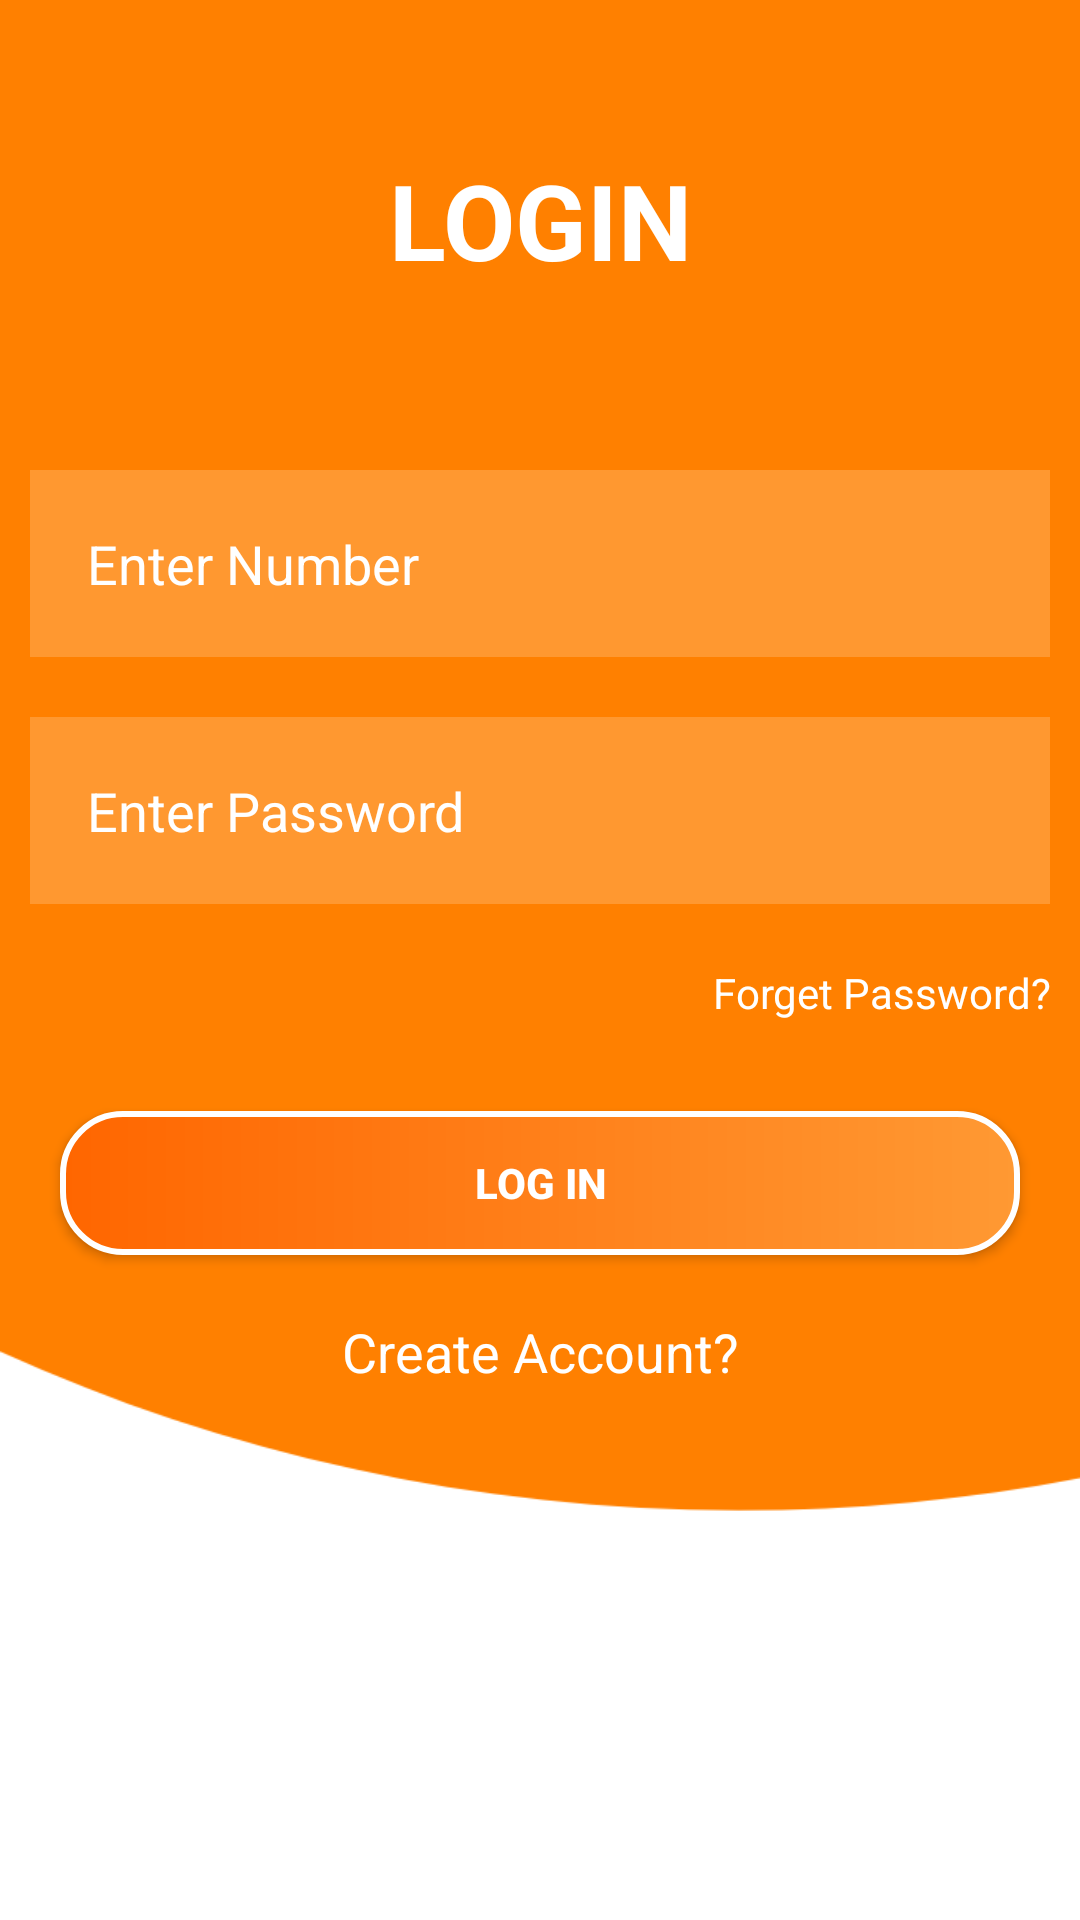

The Android layout XML behind this screen, and the referenced resources:
<!-- AndroidManifest.xml: application theme Theme.2AMunch -->
<!-- res/layout/activity_login.xml -->
<?xml version="1.0" encoding="utf-8"?>
<LinearLayout xmlns:android="http://schemas.android.com/apk/res/android"
    xmlns:app="http://schemas.android.com/apk/res-auto"
    xmlns:tools="http://schemas.android.com/tools"
    android:layout_width="match_parent"
    android:layout_height="match_parent"
    android:orientation="vertical"
    android:gravity="center_horizontal"
    android:background="@drawable/back_ground"
    tools:context=".LoginActivity">

    <TextView
        android:layout_width="match_parent"
        android:layout_height="wrap_content"
        android:text="LOGIN"
        android:id="@+id/login"
        android:textColor="@color/white"
        android:textStyle="bold"
        android:textSize="35dp"
        android:layout_margin="50dp"
        android:gravity="center"/>

    <EditText
        android:layout_width="match_parent"
        android:layout_height="wrap_content"
        android:id="@+id/ph_num"
        android:hint="Enter Number"
        android:textColorHint="@color/white"
        android:layout_marginBottom="6dp"
        android:background="#30ffffff"
        android:padding="19dp"
        android:layout_margin="10dp"
        android:gravity="top|start"
        android:drawableLeft="@drawable/ic_baseline_person_24"
        android:drawablePadding="20dp"/>
    <EditText
        android:layout_width="match_parent"
        android:layout_height="wrap_content"
        android:id="@+id/password"
        android:textColorHint="@color/white"
        android:layout_marginBottom="6dp"
        android:background="#30ffffff"
        android:padding="19dp"
        android:inputType="textPassword"
        android:layout_margin="10dp"
        android:hint="Enter Password"
        android:drawableLeft="@drawable/ic_baseline_info_24"
        android:gravity="top|start"
        android:drawablePadding="20dp"
        />
    <TextView
        android:layout_width="match_parent"
        android:layout_height="wrap_content"
        android:gravity="end"
        android:textColor="@color/white"
        android:text="Forget Password?"
        android:layout_margin="10dp"
        android:layout_marginEnd="10dp"
        android:id="@+id/forget_pass"
        android:onClick="forgetPass"
        android:layout_marginBottom="6dp"/>


    <Button
        android:layout_width="match_parent"
        android:layout_height="wrap_content"
        android:id="@+id/log_in"
        android:layout_margin="20dp"
        android:textColor="@color/white"
        android:textStyle="bold"
        android:text="Log in"
        android:background="@drawable/round_corners"
        android:onClick="login"/>

    <TextView
        android:layout_width="match_parent"
        android:layout_height="wrap_content"
        android:text="Create Account?"
        android:textColor="@color/white"
        android:gravity="center"
        android:onClick="create_id"
        android:textSize="18dp"/>

    <ImageView
        android:layout_width="wrap_content"
        android:layout_height="wrap_content"
        android:layout_gravity="bottom"
        android:visibility="gone"
        android:src="@drawable/log" />


</LinearLayout>
<!-- resources referenced by this layout -->
<resources>
  <color name="white">#FFFFFFFF</color>
  <!-- drawable back_ground: png bitmap (drawable, 8980 bytes) -->
  <!-- drawable log: png bitmap (drawable, 9558 bytes) -->
  <!-- drawable round_corners (drawable) -->
  <?xml version="1.0" encoding="utf-8"?>
  
  <shape xmlns:android="http://schemas.android.com/apk/res/android" android:shape="rectangle">
      <gradient
          android:startColor="#ff6600"
          android:type="linear"
          android:endColor="#ff9933">
      </gradient>
      <stroke
          android:width="2dp"
          android:color="#FFFFFF"/>
      <corners android:radius="20dp"/>
  
  </shape>
  <style name="Theme.2AMunch" parent="Theme.AppCompat.Light.NoActionBar">
          
  
          <item name="colorPrimaryVariant">@color/purple_700</item>
          <item name="colorOnPrimary">@color/white</item>
          
          <item name="colorSecondary">@color/teal_200</item>
          <item name="colorSecondaryVariant">@color/teal_700</item>
          <item name="colorOnSecondary">@color/black</item>
          
          <item name="android:statusBarColor" tools:targetApi="l">@color/white</item>
          <item name="android:windowLightStatusBar" tools:targetApi="m">true</item>
          
      </style>
  <color name="purple_700">#FF3700B3</color>
  <color name="teal_200">#FF03DAC5</color>
  <color name="teal_700">#FF018786</color>
  <color name="black">#FF000000</color>
</resources>
